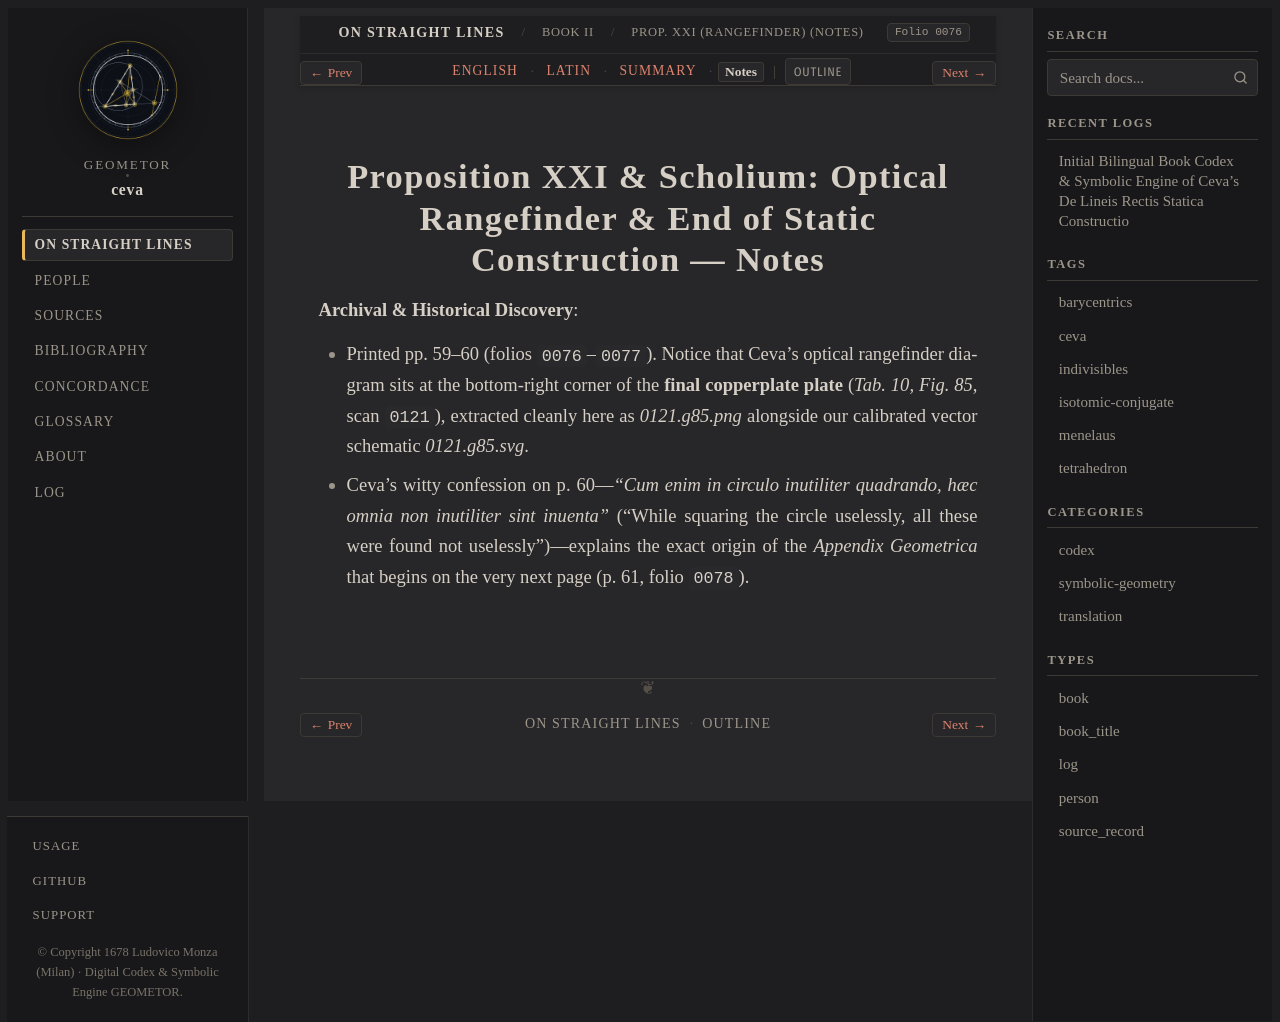

repository: geometor/ceva · page: de_lineis_rectis/liber_secundus/prop_21/notes.html · generator: sphinx

:layout: book
:order: 22
:canonical_id: liber_secundus_prop_21
:breadcrumb_title: Prop. XXI (Rangefinder) (Notes)
:folio: 0076
:tracks: English: index | Latin: la | Summary: summary | Notes: notes

.. _liber-secundus-prop-21-notes:

Proposition XXI & Scholium: Optical Rangefinder & End of Static Construction — Notes
====================================================================================

.. folio:: 0076
   :page: p. 59

**Archival & Historical Discovery**:

* Printed pp. 59–60 (folios ``0076``–``0077``). Notice that Ceva's optical rangefinder diagram sits at the bottom-right corner of the **final copperplate plate** (`Tab. 10, Fig. 85`, scan ``0121``), extracted cleanly here as `0121.g85.png` alongside our calibrated vector schematic `0121.g85.svg`.
* Ceva's witty confession on p. 60—*"Cum enim in circulo inutiliter quadrando, hæc omnia non inutiliter sint inuenta"* ("While squaring the circle uselessly, all these were found not uselessly")—explains the exact origin of the *Appendix Geometrica* that begins on the very next page (p. 61, folio ``0078``).
